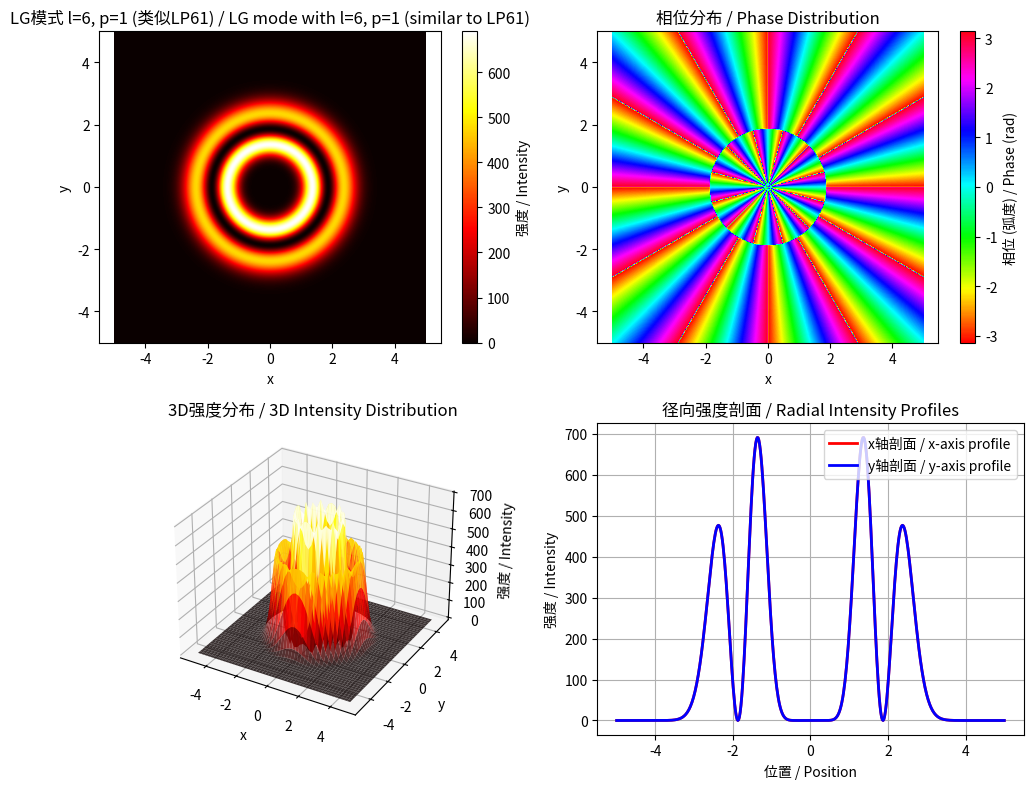

Python code for this plot: (Note: this script raises an exception after producing the figure.)
import numpy as np
import matplotlib.pyplot as plt
from scipy.special import genlaguerre

def generate_lg61_beam():
    """
    生成类似LP61的LG光束 (l=6, p=1) / Generate LG beam similar to LP61 (l=6, p=1)
    """
    # 参数设置 / Parameter settings
    l = 6       # 方位角指数 (azimuthal index)
    p = 1       # 径向指数 (radial index) 
    w0 = 1      # 束腰 (beam waist, 任意单位 / arbitrary units)
    
    # 创建网格 / Create grid
    x = np.linspace(-5, 5, 500)
    y = np.linspace(-5, 5, 500)
    X, Y = np.meshgrid(x, y)
    
    # 转换为极坐标 / Convert to polar coordinates
    phi = np.arctan2(Y, X)
    r = np.sqrt(X**2 + Y**2)
    
    # 广义拉盖尔多项式 (Associated Laguerre polynomial)
    rho_squared = 2 * (r**2) / (w0**2)
    Lpl = genlaguerre(p, abs(l))(rho_squared)
    
    # LG模式振幅 (忽略Gouy相位和传播) / LG mode amplitude (ignoring Gouy phase and propagation)
    # E0 = (sqrt(2)*r/w0)^|l| * Lpl * exp(-r^2/w0^2) * exp(i*l*phi)
    radial_term = (np.sqrt(2) * r / w0) ** abs(l)
    gaussian_term = np.exp(-r**2 / w0**2)
    phase_term = np.exp(1j * l * phi)
    
    E0 = radial_term * Lpl * gaussian_term * phase_term
    
    # 螺旋相位板 (Spiral phase plate)
    spiral_phase = np.exp(1j * l * phi)
    
    # 输出光束与螺旋相位 / Output beam with spiral phase
    E_spiral = E0 * spiral_phase
    
    # 强度计算 / Intensity calculation
    I = np.abs(E_spiral)**2
    
    return I, X, Y, E_spiral

def plot_lg61_beam():
    """
    绘制LG61光束强度分布 / Plot LG61 beam intensity distribution
    """
    I, X, Y, E_spiral = generate_lg61_beam()
    
    # 绘图 / Plotting
    plt.figure(figsize=(10, 8))
    
    # 强度分布 / Intensity distribution
    plt.subplot(2, 2, 1)
    plt.imshow(I, extent=[-5, 5, -5, 5], cmap='hot', origin='lower')
    plt.colorbar(label='强度 / Intensity')
    plt.title('LG模式 l=6, p=1 (类似LP61) / LG mode with l=6, p=1 (similar to LP61)')
    plt.xlabel('x')
    plt.ylabel('y')
    plt.axis('equal')
    
    # 相位分布 / Phase distribution
    plt.subplot(2, 2, 2)
    phase = np.angle(E_spiral)
    plt.imshow(phase, extent=[-5, 5, -5, 5], cmap='hsv', origin='lower')
    plt.colorbar(label='相位 (弧度) / Phase (rad)')
    plt.title('相位分布 / Phase Distribution')
    plt.xlabel('x')
    plt.ylabel('y')
    plt.axis('equal')
    
    # 3D强度分布 / 3D intensity distribution
    ax = plt.subplot(2, 2, 3, projection='3d')
    step = 10
    X_sub = X[::step, ::step]
    Y_sub = Y[::step, ::step]
    I_sub = I[::step, ::step]
    ax.plot_surface(X_sub, Y_sub, I_sub, cmap='hot', alpha=0.8)
    ax.set_title('3D强度分布 / 3D Intensity Distribution')
    ax.set_xlabel('x')
    ax.set_ylabel('y')
    ax.set_zlabel('强度 / Intensity')
    
    # 径向强度分布 / Radial intensity distribution
    plt.subplot(2, 2, 4)
    # 沿x轴的强度分布 / Intensity distribution along x-axis
    center_y = I.shape[0] // 2
    x_profile = I[center_y, :]
    x_coords = np.linspace(-5, 5, len(x_profile))
    plt.plot(x_coords, x_profile, 'r-', linewidth=2, label='x轴剖面 / x-axis profile')
    
    # 沿y轴的强度分布 / Intensity distribution along y-axis
    center_x = I.shape[1] // 2
    y_profile = I[:, center_x]
    y_coords = np.linspace(-5, 5, len(y_profile))
    plt.plot(y_coords, y_profile, 'b-', linewidth=2, label='y轴剖面 / y-axis profile')
    
    plt.xlabel('位置 / Position')
    plt.ylabel('强度 / Intensity')
    plt.title('径向强度剖面 / Radial Intensity Profiles')
    plt.legend()
    plt.grid(True)
    
    plt.tight_layout()
    plt.show()
    
    return I, E_spiral

def save_lg61_data(filename='lg61_beam_data.npz'):
    """
    保存LG61光束数据 / Save LG61 beam data
    
    Args:
        filename: 保存文件名 / Save filename
    """
    I, X, Y, E_spiral = generate_lg61_beam()
    
    np.savez(filename, 
             intensity=I, 
             x_grid=X, 
             y_grid=Y, 
             electric_field=E_spiral,
             l=6, p=1, w0=1)
    
    print(f"LG61光束数据已保存到 {filename} / LG61 beam data saved to {filename}")
    return filename

if __name__ == "__main__":
    print("=== LG61光束生成 / LG61 Beam Generation ===")
    print("生成LG光束 l=6, p=1 (类似LP61模式) / Generating LG beam with l=6, p=1 (similar to LP61 mode)")
    
    # 生成并绘制LG61光束 / Generate and plot LG61 beam
    I, E_spiral = plot_lg61_beam()
    
    # 保存数据 / Save data
    save_lg61_data()
    
    # 打印一些统计信息 / Print some statistics
    print(f"\n光束统计信息 / Beam Statistics:")
    print(f"最大强度 / Maximum intensity: {np.max(I):.4f}")
    print(f"总功率 (积分强度) / Total power (integrated intensity): {np.sum(I):.4f}")
    print(f"光束尺寸 (RMS) / Beam size (RMS): {np.sqrt(np.sum(I * (X**2 + Y**2)) / np.sum(I)):.4f}")
    
    print("\nLG61光束生成完成！/ LG61 beam generation completed!")
    print("光束显示出具有6重旋转对称性的特征环形结构。/ The beam shows characteristic ring structure with 6-fold rotational symmetry.")